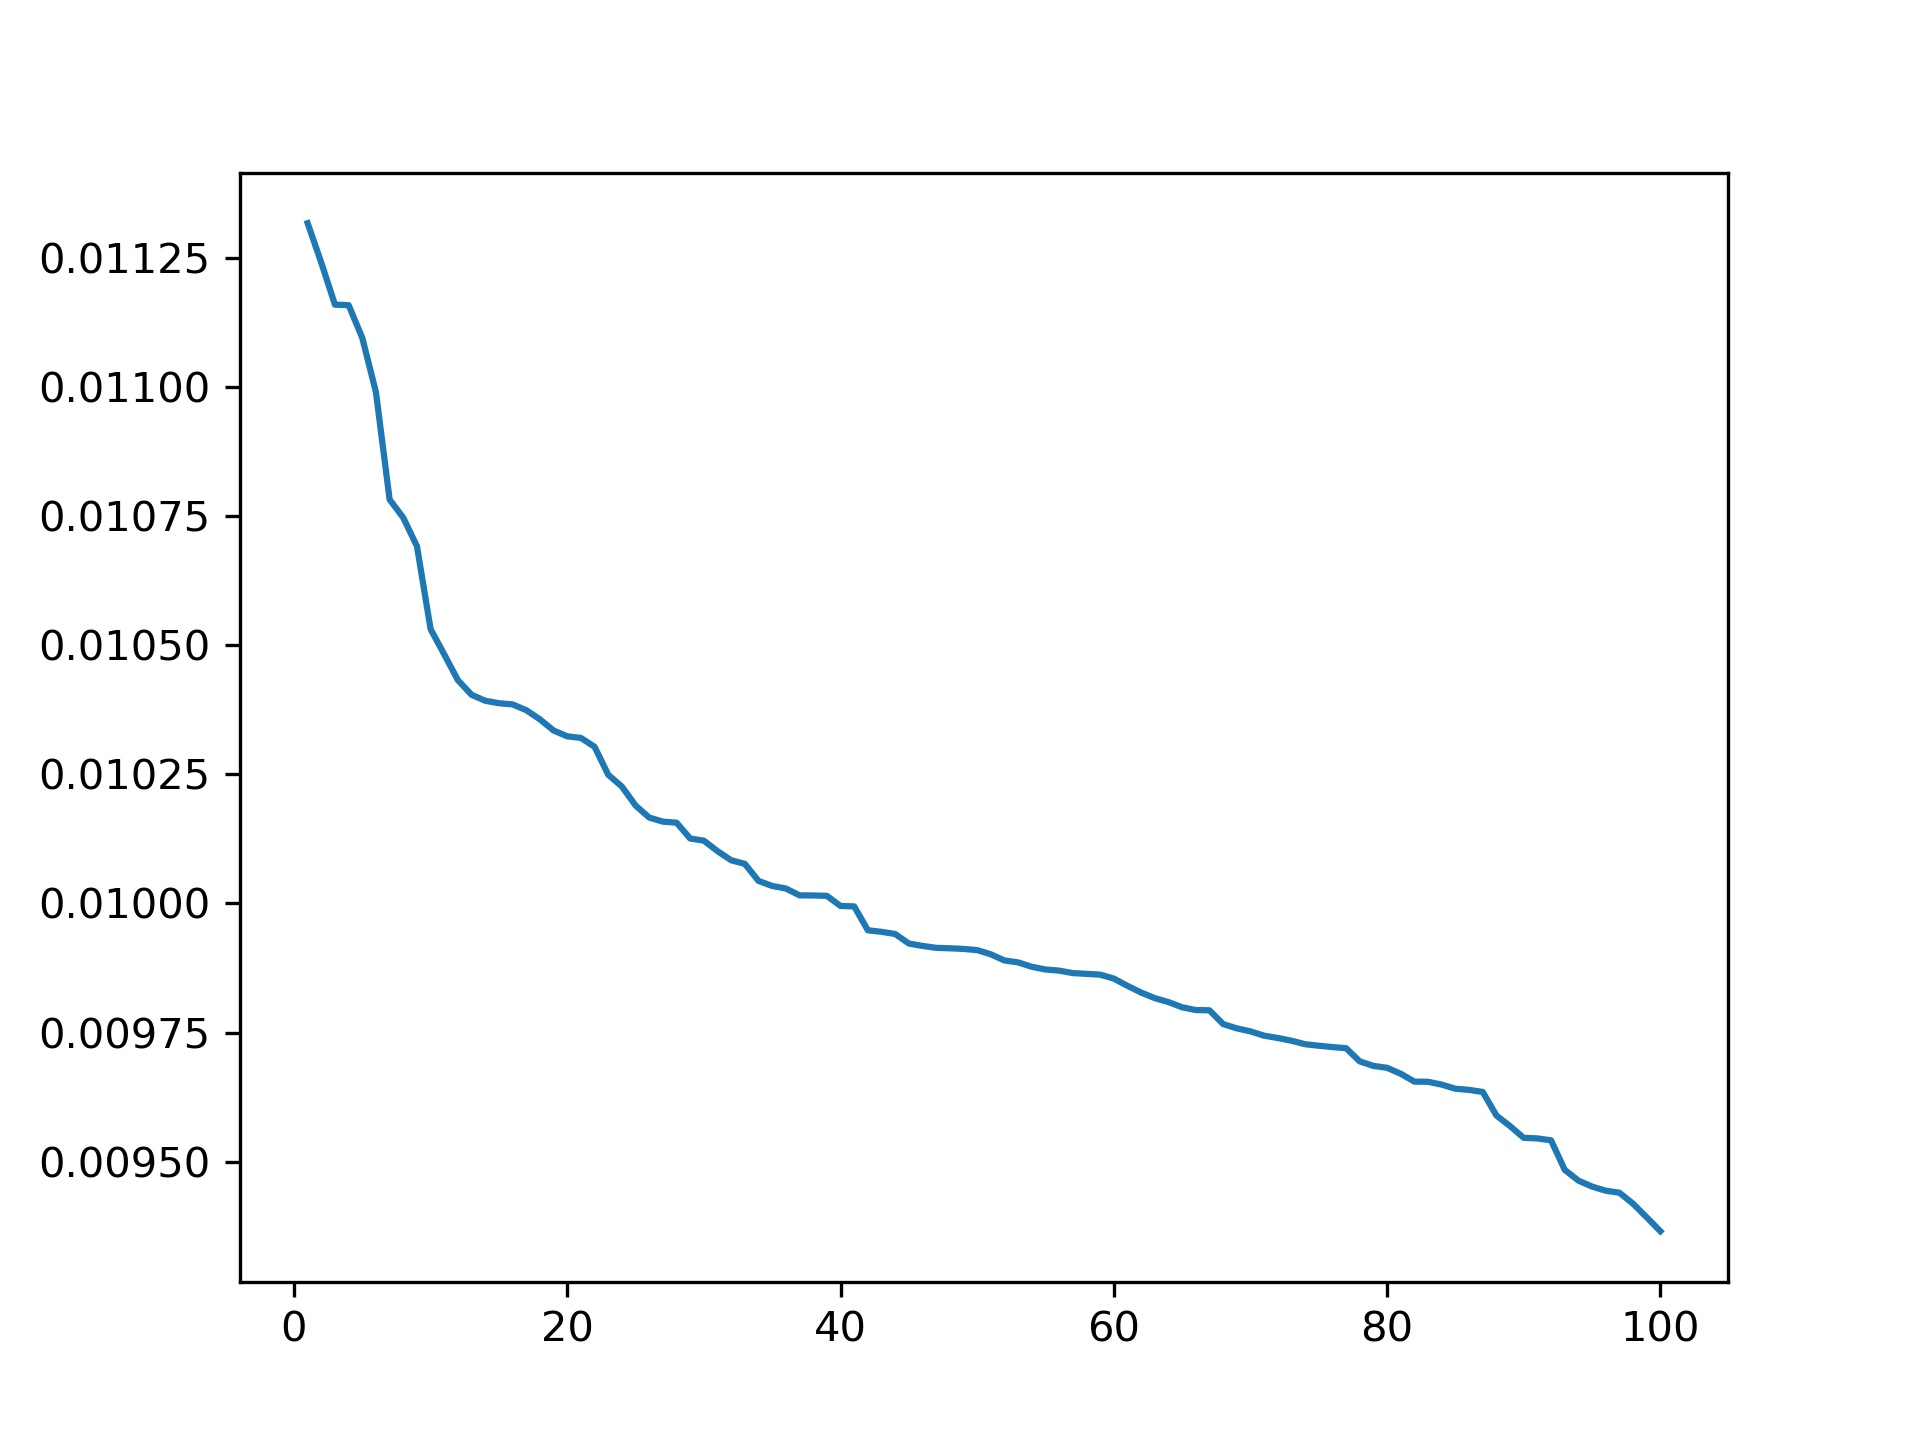

Values plotted in this chart, from the file beside it:
, PCs, Importance
1, PC8, 0.01132
2, PC1, 0.01124
3, PC6, 0.01116
4, PC13, 0.01116
5, PC11, 0.01109
6, PC7, 0.01099
7, PC25, 0.01078
8, PC2, 0.01075
9, PC4, 0.01069
10, PC29, 0.01053
11, PC80, 0.01048
12, PC27, 0.01043
13, PC91, 0.0104
14, PC32, 0.01039
15, PC15, 0.01039
16, PC9, 0.01039
17, PC67, 0.01037
18, PC19, 0.01036
19, PC26, 0.01033
20, PC14, 0.01032
21, PC17, 0.01032
22, PC72, 0.0103
23, PC53, 0.01025
24, PC21, 0.01023
25, PC34, 0.01019
26, PC10, 0.01017
27, PC24, 0.01016
28, PC3, 0.01016
29, PC97, 0.01013
30, PC20, 0.01012
31, PC45, 0.0101
32, PC12, 0.01008
33, PC5, 0.01008
34, PC88, 0.01004
35, PC39, 0.01003
36, PC54, 0.01003
37, PC60, 0.01002
38, PC65, 0.01002
39, PC74, 0.01001
40, PC35, 0.009995
41, PC75, 0.009994
42, PC69, 0.009948
43, PC40, 0.009945
44, PC49, 0.009941
45, PC38, 0.009922
46, PC43, 0.009918
47, PC98, 0.009914
48, PC22, 0.009913
49, PC18, 0.009912
50, PC96, 0.00991
51, PC79, 0.009902
52, PC92, 0.00989
53, PC78, 0.009886
54, PC16, 0.009877
55, PC89, 0.009872
56, PC94, 0.00987
57, PC46, 0.009865
58, PC76, 0.009864
59, PC56, 0.009862
60, PC51, 0.009855
... 40 more rows
